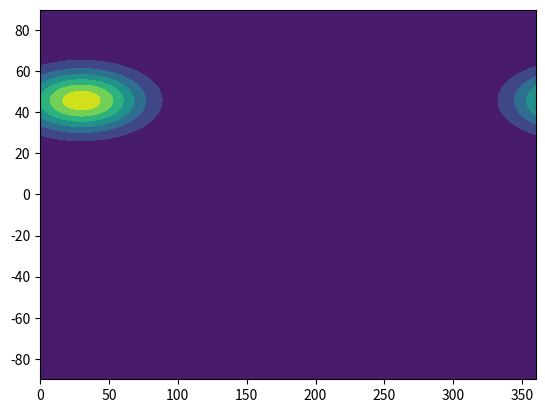

The script that saved this image:
import numpy as np
import matplotlib.pyplot as plt

#кол-во точек по широте долготе высоте
nx = 360
ny = 180
nz = 100

#создаем массивы широт долгот высот
lonlist = np.linspace(0, 360, nx)
latlist = np.linspace(-90, 90, ny)
zlist = np.linspace(0, 100, nz)

#задаем пока рандомный массив
value = np.random.rand(nx, ny, nz)

#функция для поиска ближайшего расстояния до центра гауссианы)
def myfunc(lon, m_x):
    return min([(lon - m_x) ** 2, (m_x + (360 - lon)) ** 2, (lon + (360 - m_x)) ** 2])

#векторизуем эту функцию
nearest_sqlon = np.vectorize(myfunc)


# параметры для рассчета широты\долготы\высоты зная индекс
lon0=0
lat0=-90
lev0=0
dlon=1
dlat=1
dlev=1

# параметры гауссианы
sigma_x = 30
m_x = 30
sigma_y = 10
m_y = 45

#функция для рассчета двумерной гауссианы
def gaussian_2D(i, j, k):
    # рассчет широты долготы высоты по индексу
    lon=lon0+i*dlon
    lat=lat0+j*dlat
    lev=lev0+k*dlev

    # квадрат ближайшего расстояния от точки lon до центра гауссианы
    lonb=nearest_sqlon(lon,m_x)

    # собственно гауссиана
    gauss = 1/(2*np.pi*sigma_x*sigma_y)*np.exp((-1)*lonb/(2*sigma_x**2)-(lat-m_y)**2/(2*sigma_y**2))
    return gauss

#создание нампай массива из функции задавая размерность
value = np.fromfunction(gaussian_2D, (nx,ny,nz))

#функция для рассчета частных производных по координатам - пока в процессе
#hhh= np.gradient(value)
#print(hhh.shape)

# создание мешгрида для рисования контура
Y, X = np.meshgrid(latlist, lonlist)
#рисуем контур для первой высота
cont = plt.contourf(X, Y, value[:, :, 0])
#показываем
plt.show()

